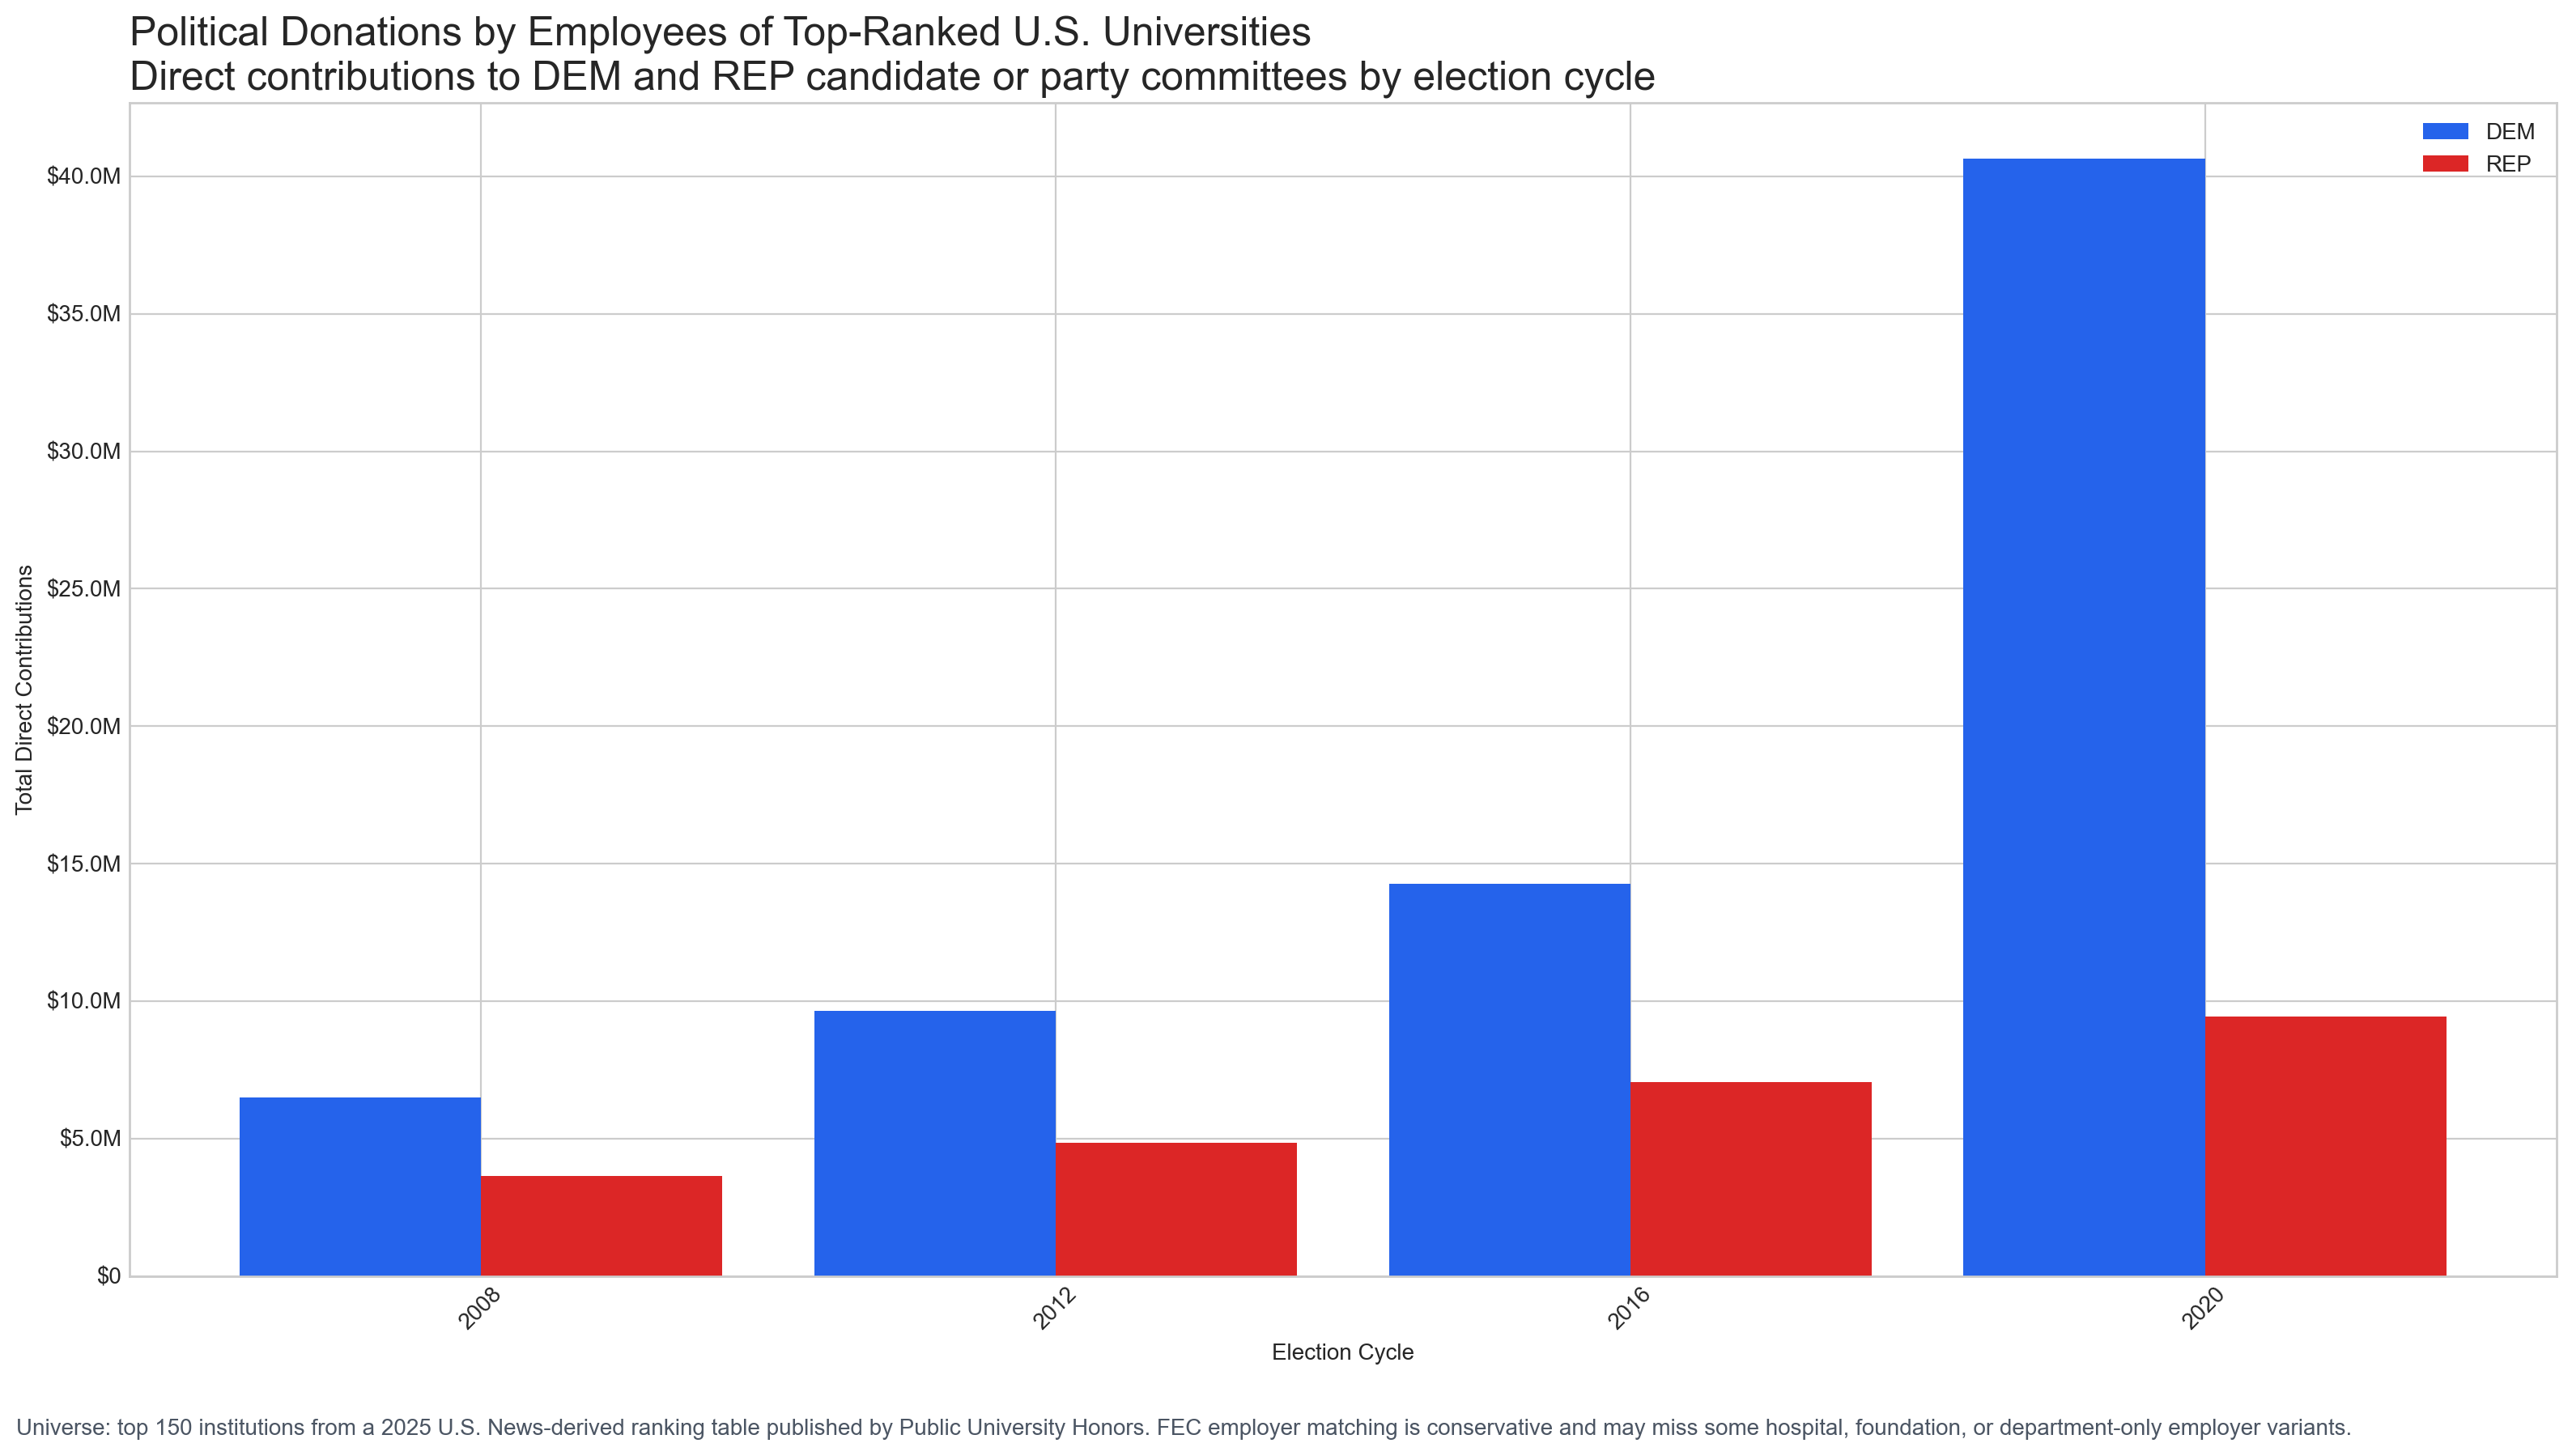

Values plotted in this chart, from the file beside it:
cycle, party, total
2008, DEM, 6493456
2008, REP, 3644880
2012, DEM, 9638715
2012, REP, 4833585
2016, DEM, 14270771
2016, REP, 7050613
2020, DEM, 40650072
2020, REP, 9435861
